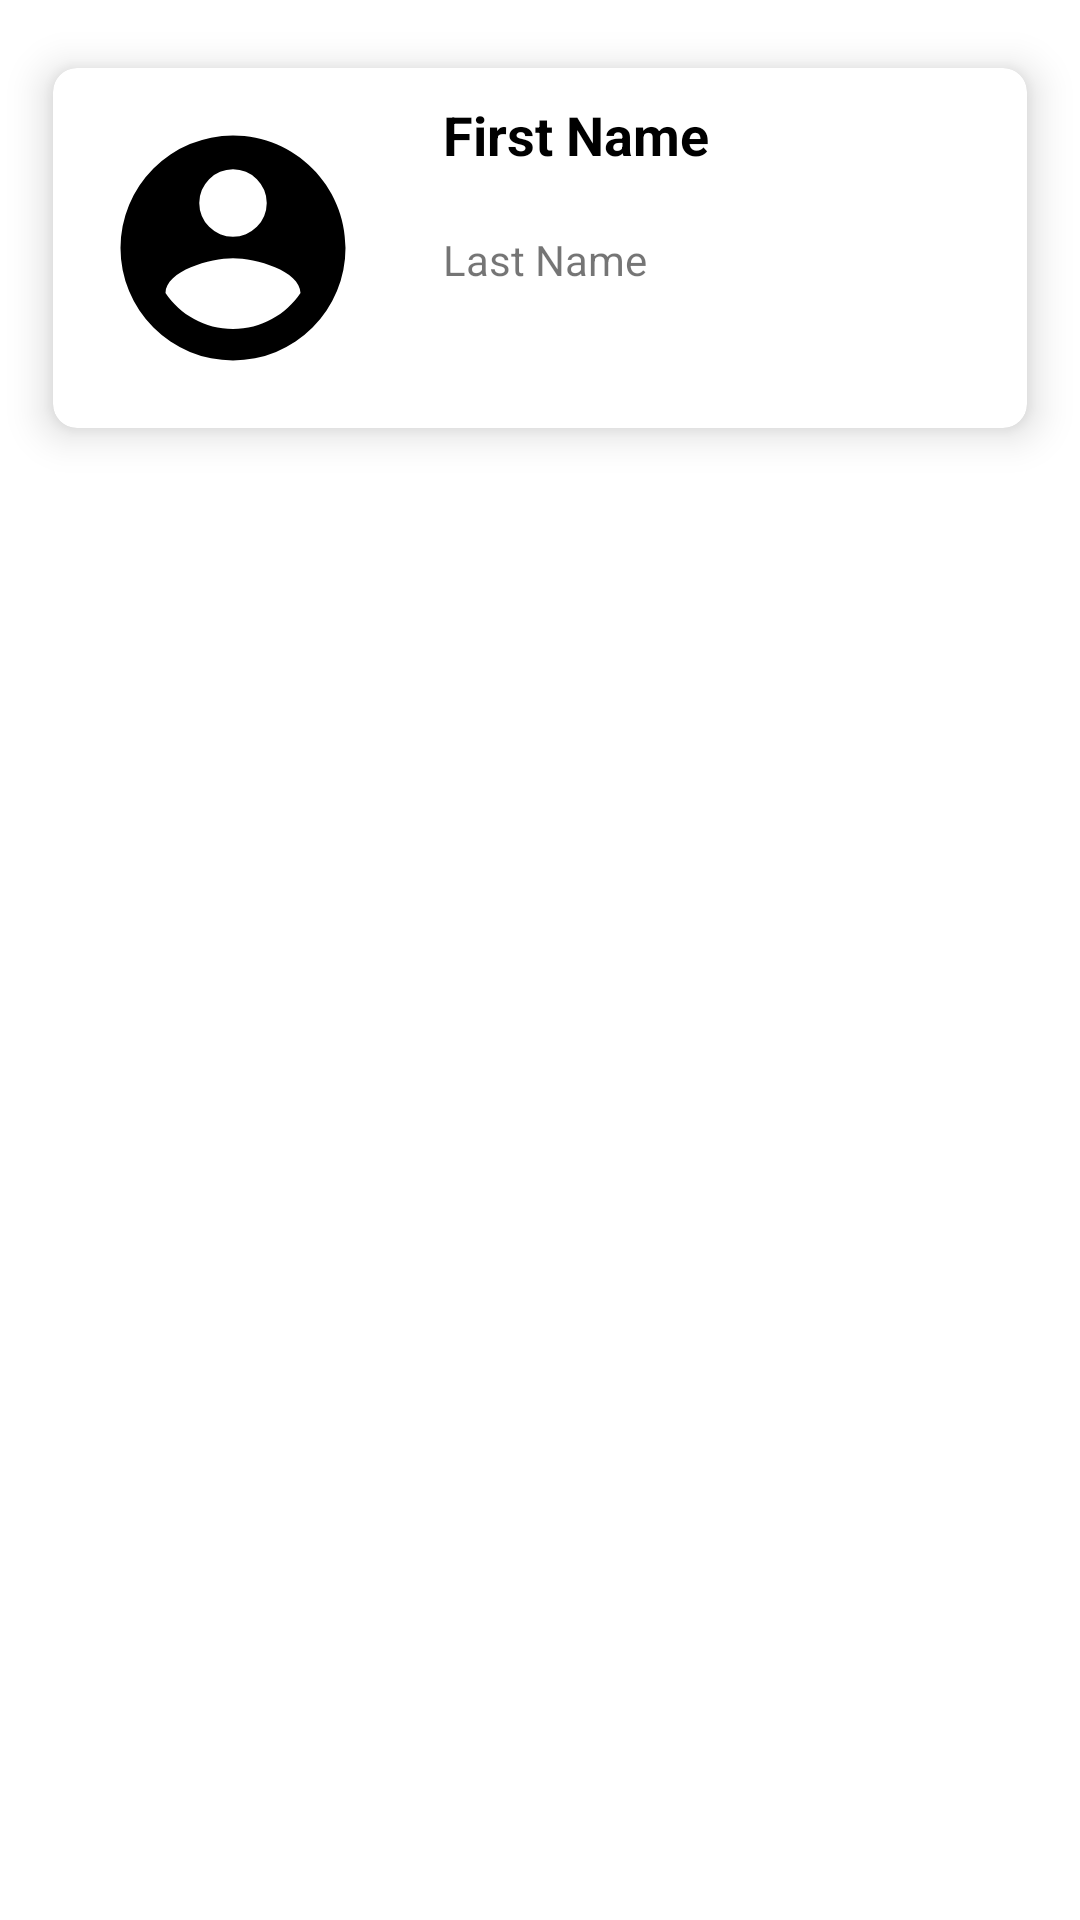

This screen was rendered from an Android layout file. Write that file and the resources it references.
<!-- AndroidManifest.xml: application theme Theme.ContactList -->
<!-- res/layout/contact_item.xml -->
<?xml version="1.0" encoding="utf-8"?>
<androidx.constraintlayout.widget.ConstraintLayout xmlns:android="http://schemas.android.com/apk/res/android"
  xmlns:app="http://schemas.android.com/apk/res-auto"
  android:id="@+id/contactLayout"
  android:layout_width="match_parent"
  android:layout_height="wrap_content">

  <androidx.cardview.widget.CardView
    android:id="@+id/contactCV"
    android:layout_width="0dp"
    android:layout_height="wrap_content"
    android:layout_margin="5dp"
    android:layout_marginStart="4dp"
    android:layout_marginEnd="4dp"
    app:cardBackgroundColor="@color/white"
    app:cardCornerRadius="8dp"
    app:cardElevation="8dp"
    app:cardMaxElevation="10dp"
    app:cardPreventCornerOverlap="true"
    app:cardUseCompatPadding="true"
    app:layout_constraintEnd_toEndOf="parent"
    app:layout_constraintStart_toStartOf="parent"
    app:layout_constraintTop_toTopOf="parent">

    <RelativeLayout
      android:layout_width="match_parent"
      android:layout_height="wrap_content">

      <ImageView
        android:id="@+id/idIVContactImage"
        android:layout_width="100dp"
        android:layout_height="100dp"
        android:layout_marginStart="10dp"
        android:layout_marginTop="10dp"
        android:layout_marginEnd="10dp"
        android:layout_marginBottom="10dp"
        android:contentDescription="@string/app_name"
        android:padding="5dp"
        android:src="@drawable/ic_profile" />

      <TextView
        android:id="@+id/idTVContactFirstName"
        android:layout_width="match_parent"
        android:layout_height="wrap_content"
        android:layout_marginStart="10dp"
        android:layout_marginTop="10dp"
        android:layout_toEndOf="@id/idIVContactImage"
        android:text="@string/contact_first_name"
        android:textColor="@color/black"
        android:textSize="18sp"
        android:textStyle="bold" />

      <TextView
        android:id="@+id/idTVContactLastName"
        android:layout_width="match_parent"
        android:layout_height="wrap_content"
        android:layout_below="@id/idTVContactFirstName"
        android:layout_marginStart="10dp"
        android:layout_marginTop="20dp"
        android:layout_toEndOf="@id/idIVContactImage"
        android:drawablePadding="2dp"
        android:text="@string/contact_last_name" />
    </RelativeLayout>
  </androidx.cardview.widget.CardView>

</androidx.constraintlayout.widget.ConstraintLayout>
<!-- resources referenced by this layout -->
<resources>
  <color name="black">#FF000000</color>
  <color name="white">#FFFFFFFF</color>
  <!-- drawable ic_profile (drawable) -->
  <vector xmlns:android="http://schemas.android.com/apk/res/android"
    android:height="24dp"
    android:width="24dp"
    android:viewportWidth="24"
    android:viewportHeight="24">
    <path android:fillColor="#000" android:pathData="M12,19.2C9.5,19.2 7.29,17.92 6,16C6.03,14 10,12.9 12,12.9C14,12.9 17.97,14 18,16C16.71,17.92 14.5,19.2 12,19.2M12,5A3,3 0 0,1 15,8A3,3 0 0,1 12,11A3,3 0 0,1 9,8A3,3 0 0,1 12,5M12,2A10,10 0 0,0 2,12A10,10 0 0,0 12,22A10,10 0 0,0 22,12C22,6.47 17.5,2 12,2Z" />
  </vector>
  <string name="app_name">ContactList</string>
  <string name="contact_first_name">First Name</string>
  <string name="contact_last_name">Last Name</string>
  <style name="Theme.ContactList" parent="Theme.MaterialComponents.DayNight.DarkActionBar">
      
      <item name="colorPrimary">@color/purple_500</item>
      <item name="colorPrimaryVariant">@color/purple_700</item>
      <item name="colorOnPrimary">@color/white</item>
      
      <item name="colorSecondary">@color/teal_200</item>
      <item name="colorSecondaryVariant">@color/teal_700</item>
      <item name="colorOnSecondary">@color/black</item>
      
      <item name="android:statusBarColor" tools:targetApi="l">?attr/colorPrimaryVariant</item>
      
    </style>
  <color name="purple_500">#FF6200EE</color>
  <color name="purple_700">#FF3700B3</color>
  <color name="teal_200">#FF03DAC5</color>
  <color name="teal_700">#FF018786</color>
</resources>
